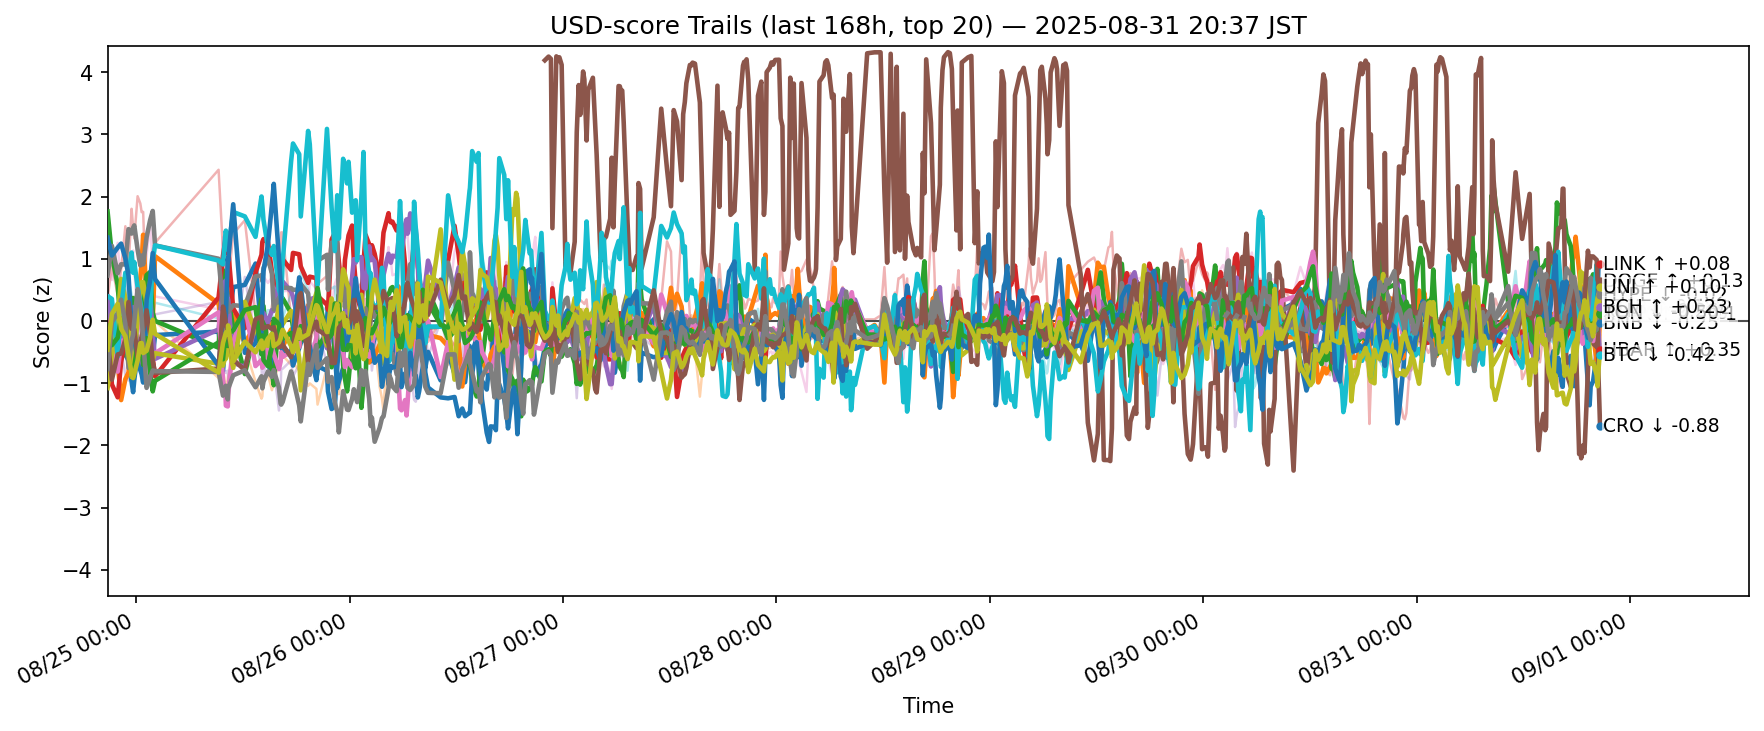

Data behind this chart, as committed beside it:
ts, side, symbol, score
2025-08-24 11:47:34.585400+00:00, usd, ADA, -0.4828
2025-08-24 11:47:34.585400+00:00, usd, AVAX, -0.3821
2025-08-24 11:47:34.585400+00:00, usd, BCH, 1.759
2025-08-24 11:47:34.585400+00:00, usd, BNB, -0.02521
2025-08-24 11:47:34.585400+00:00, usd, BTC, 0.3951
2025-08-24 11:47:34.585400+00:00, usd, DOGE, -0.5934
2025-08-24 11:47:34.585400+00:00, usd, DOT, -0.3039
2025-08-24 11:47:34.585400+00:00, usd, ETH, 0.7317
2025-08-24 11:47:34.585400+00:00, usd, HBAR, -1.078
2025-08-24 11:47:34.585400+00:00, usd, HYPE, 0.3986
2025-08-24 11:47:34.585400+00:00, usd, LINK, 1.338
2025-08-24 11:47:34.585400+00:00, usd, LTC, -0.5388
2025-08-24 11:47:34.585400+00:00, usd, SHIB, -0.07578
2025-08-24 11:47:34.585400+00:00, usd, SOL, 0.3531
2025-08-24 11:47:34.585400+00:00, usd, SUI, -0.8701
2025-08-24 11:47:34.585400+00:00, usd, TON, -0.2913
2025-08-24 11:47:34.585400+00:00, usd, TRX, 0.8837
2025-08-24 11:47:34.585400+00:00, usd, UNI, -0.7718
2025-08-24 11:47:34.585400+00:00, usd, XLM, -0.4632
2025-08-24 11:47:34.585400+00:00, usd, XRP, -0.03799
2025-08-24 12:16:44.016710+00:00, usd, ADA, -0.3744
2025-08-24 12:16:44.016710+00:00, usd, AVAX, 0.2397
2025-08-24 12:16:44.016710+00:00, usd, BCH, 1.054
2025-08-24 12:16:44.016710+00:00, usd, BNB, -1.021
2025-08-24 12:16:44.016710+00:00, usd, BTC, -0.1446
2025-08-24 12:16:44.016710+00:00, usd, DOGE, -0.5144
2025-08-24 12:16:44.016710+00:00, usd, DOT, 0.113
2025-08-24 12:16:44.016710+00:00, usd, ETH, 1.207
2025-08-24 12:16:44.016710+00:00, usd, HBAR, -0.5506
2025-08-24 12:16:44.016710+00:00, usd, HYPE, 0.354
2025-08-24 12:16:44.016710+00:00, usd, LINK, 1.052
2025-08-24 12:16:44.016710+00:00, usd, LTC, -0.9521
2025-08-24 12:16:44.016710+00:00, usd, SHIB, -0.3898
2025-08-24 12:16:44.016710+00:00, usd, SOL, 0.8861
2025-08-24 12:16:44.016710+00:00, usd, SUI, -0.7573
2025-08-24 12:16:44.016710+00:00, usd, TON, -0.9448
2025-08-24 12:16:44.016710+00:00, usd, TRX, 0.6599
2025-08-24 12:16:44.016710+00:00, usd, UNI, -0.01698
2025-08-24 12:16:44.016710+00:00, usd, XLM, 0.1116
2025-08-24 12:16:44.016710+00:00, usd, XRP, -0.06635
2025-08-24 12:55:51.565617+00:00, usd, ADA, -0.1359
2025-08-24 12:55:51.565617+00:00, usd, AVAX, -0.672
2025-08-24 12:55:51.565617+00:00, usd, BCH, 0.5753
2025-08-24 12:55:51.565617+00:00, usd, BNB, -1.228
2025-08-24 12:55:51.565617+00:00, usd, BTC, -0.2037
2025-08-24 12:55:51.565617+00:00, usd, DOGE, -0.8142
2025-08-24 12:55:51.565617+00:00, usd, DOT, 0.1715
2025-08-24 12:55:51.565617+00:00, usd, ETH, 0.7653
2025-08-24 12:55:51.565617+00:00, usd, HBAR, 0.05237
2025-08-24 12:55:51.565617+00:00, usd, HYPE, -0.5738
2025-08-24 12:55:51.565617+00:00, usd, LINK, 1.179
2025-08-24 12:55:51.565617+00:00, usd, LTC, -0.2986
2025-08-24 12:55:51.565617+00:00, usd, SHIB, -0.27
2025-08-24 12:55:51.565617+00:00, usd, SOL, 0.4167
2025-08-24 12:55:51.565617+00:00, usd, SUI, -0.3031
2025-08-24 12:55:51.565617+00:00, usd, TON, -0.5386
2025-08-24 12:55:51.565617+00:00, usd, TRX, 1.256
2025-08-24 12:55:51.565617+00:00, usd, UNI, 0.1183
2025-08-24 12:55:51.565617+00:00, usd, XLM, 0.2755
2025-08-24 12:55:51.565617+00:00, usd, XRP, 0.1729
... 11,280 more rows
